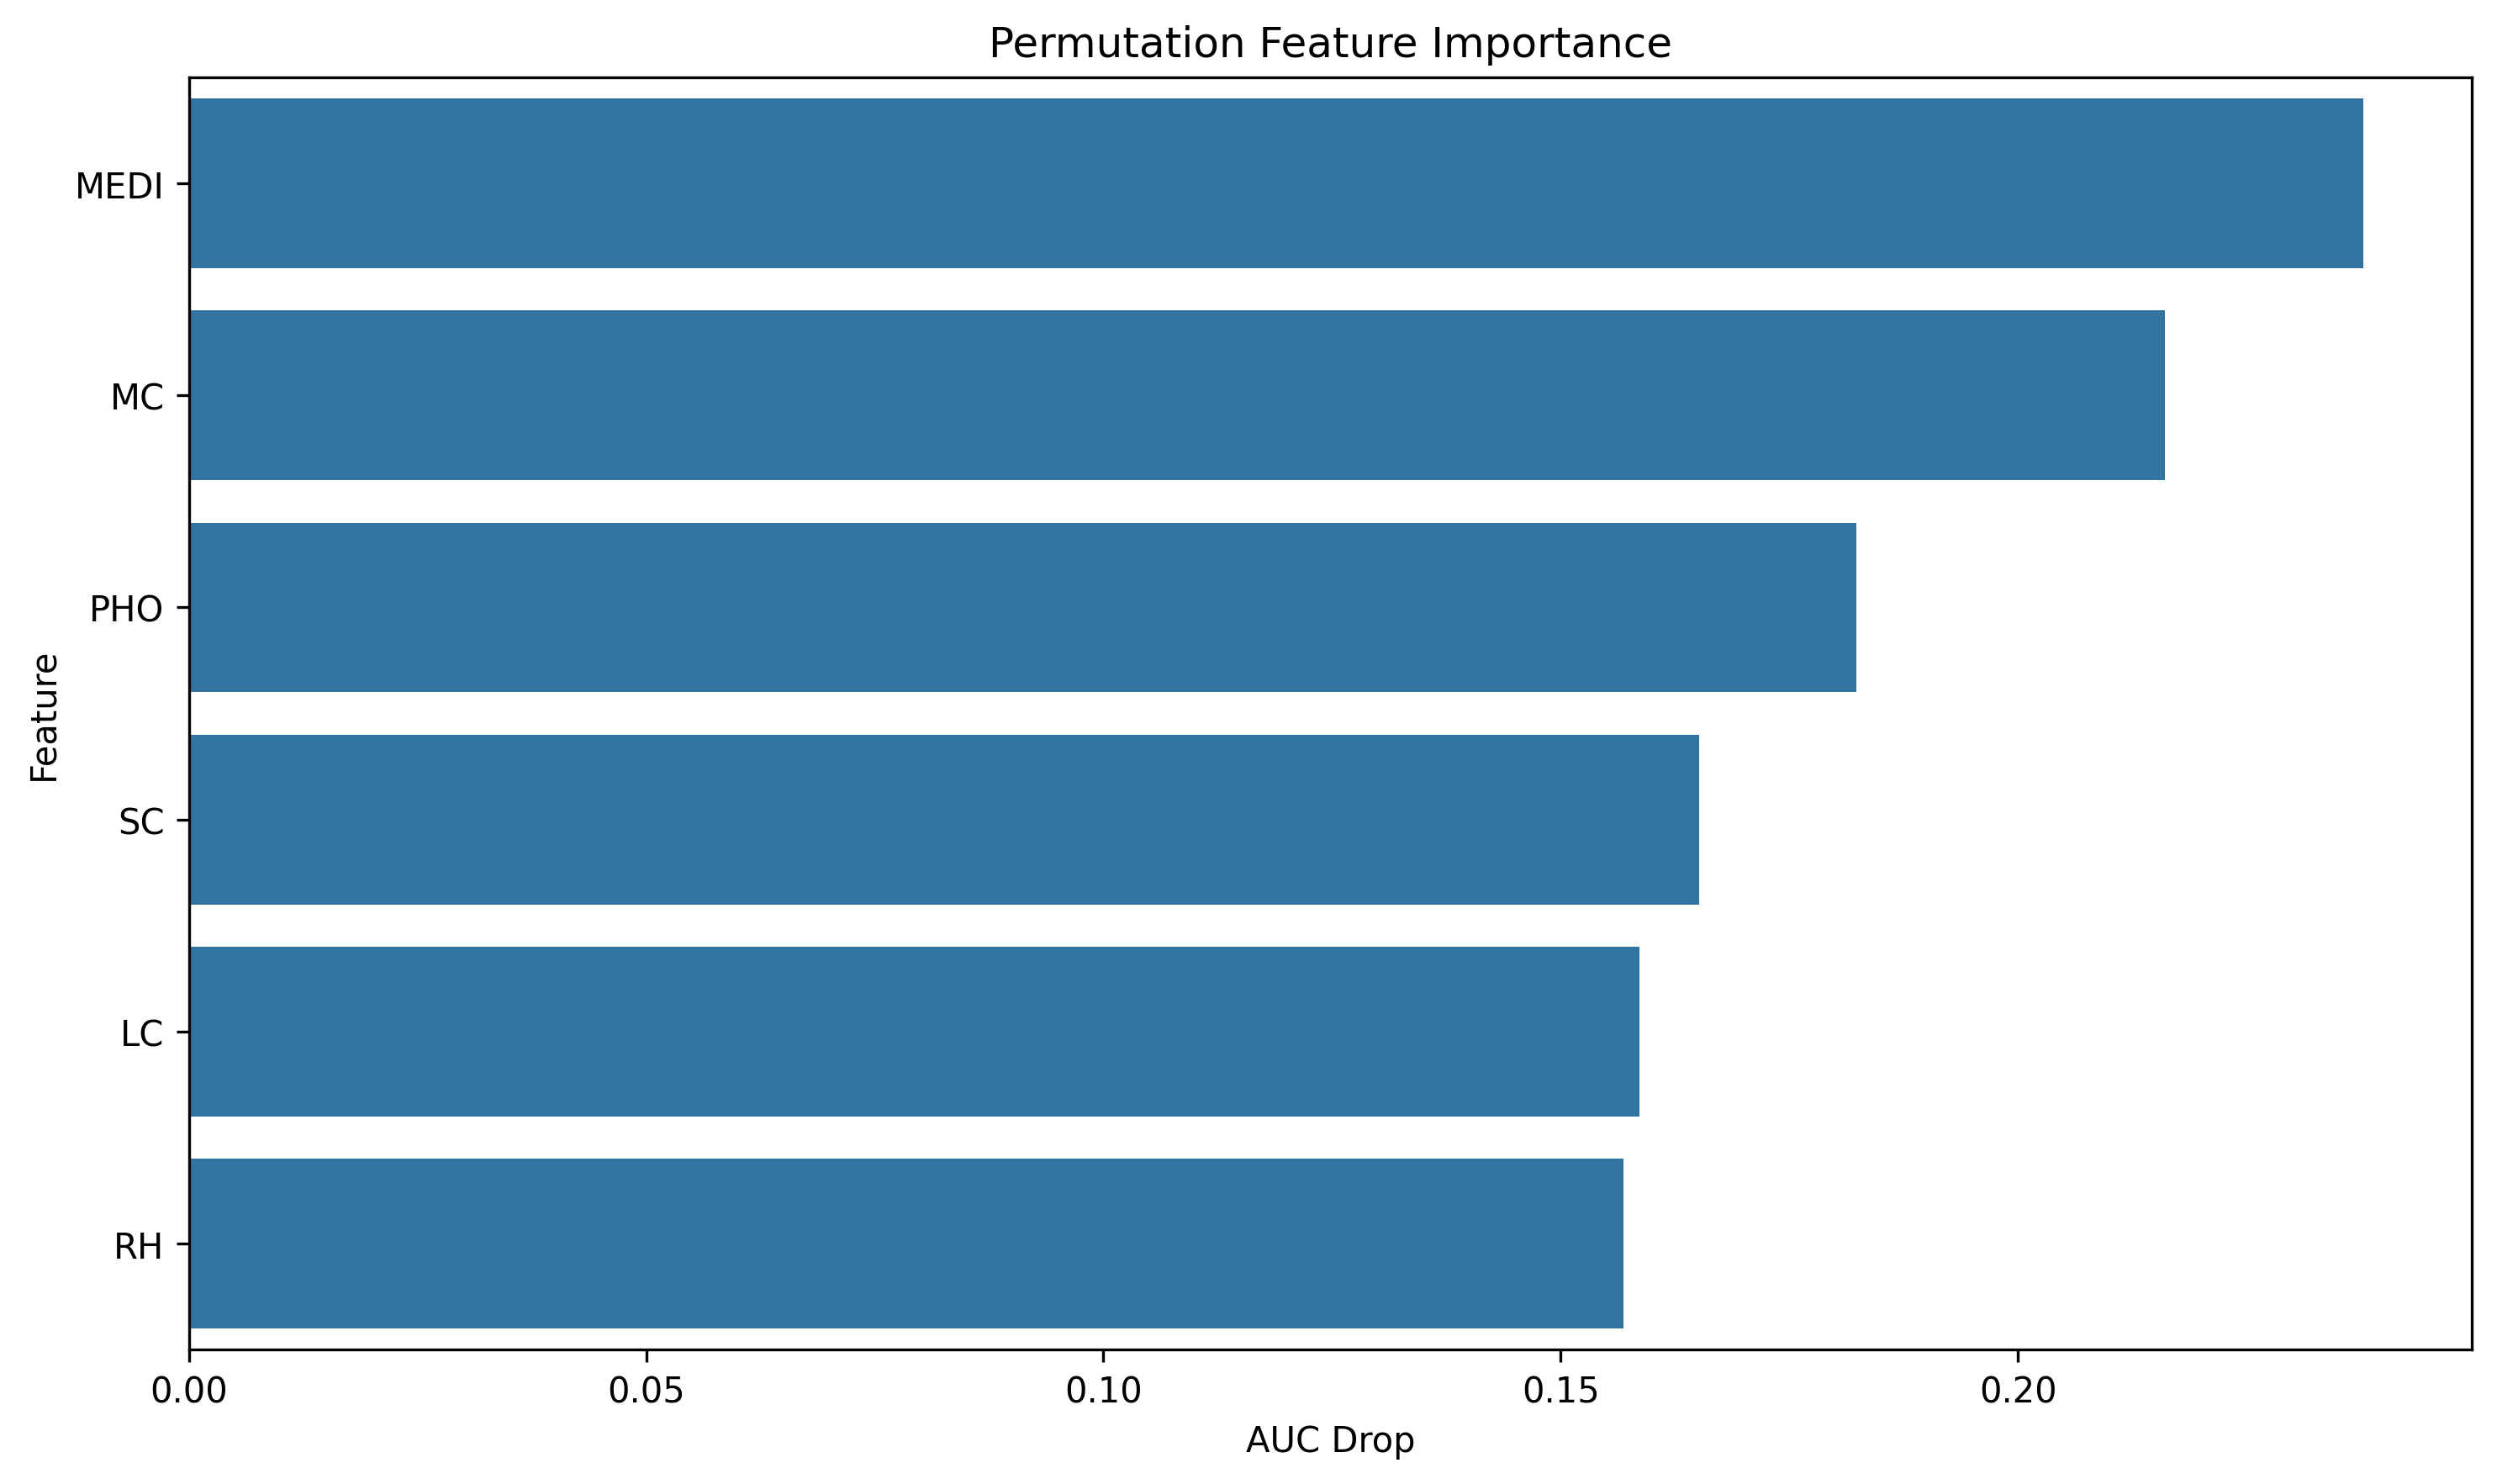

Source data for this figure (header and first rows):
feature, importance
MEDI, 0.2378
MC, 0.2161
PHO, 0.1823
SC, 0.1651
LC, 0.1586
RH, 0.1568
